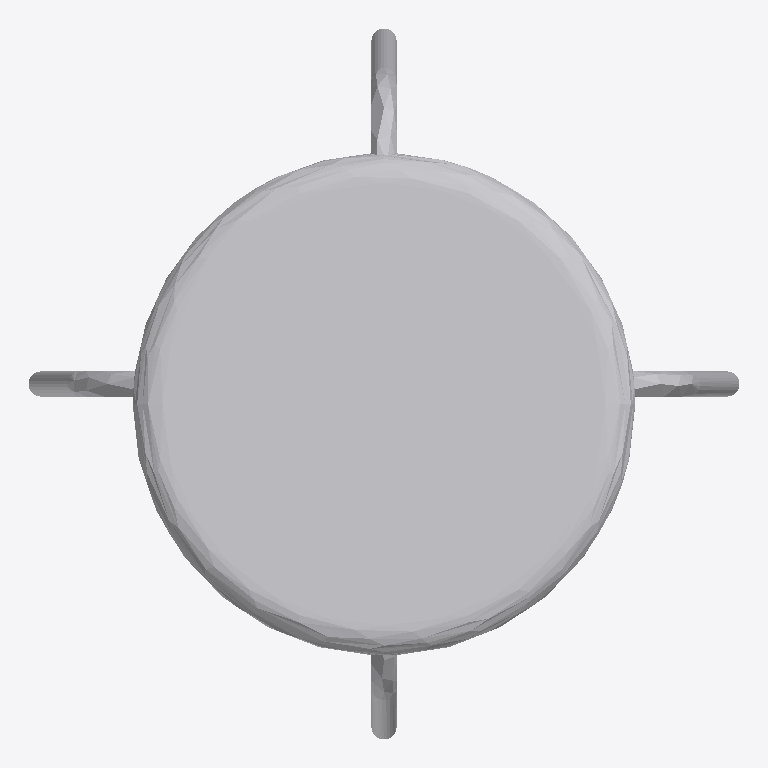
Plan cut of the same IFC building model at storey 'Level 1' (level 0.00 m, cut at 1.40 m), seen from above with north up, elements coloured by IFC class: 1 other element (light grey). No cut surface shows.
Extent 0.563 m × 0.563 m × 0.443 m (x, y, z). Storeys (1): Level 1 at 0.00 m. Elements (1): 1 IfcFurnishingElement.

HEADER;
FILE_DESCRIPTION(('ViewDefinition [CoordinationView]'),'2;1');
FILE_NAME('Project Number','2014-02-19T10:24:35',(''),(''),'Autodesk Revit Architecture 2011 - 1.0','20100326_1700(x64)','');
FILE_SCHEMA(('IFC2X3'));
ENDSEC;
DATA;
#34=IFCPROJECT('1hAVR8Own9k8ezy5VcLQIF',#33,'Project Number',$,$,'Project Name','Project Status',(#27,#28),#23);
#7212=IFCSITE('1hAVR8Own9k8ezy5VcLQID',#33,'Ä¬ÈÏ',$,'',#7211,$,$,.ELEMENT.,(42,12,46,800000),(-71,-1,-58,-800000),-0.0,$,$);
#36=IFCBUILDING('1hAVR8Own9k8ezy5VcLQIE',#33,$,$,$,#25,$,$,.ELEMENT.,$,$,#35);
#39=IFCBUILDINGSTOREY('1hAVR8Own9k8ezy5SPgbf8',#33,'Level 1',$,$,#38,$,$,.ELEMENT.,0.0);
#7195=IFCFURNISHINGELEMENT('1IgBt83FrEQPjQYuSxgTj1',#33,'IKEA-Forsby_Small_Stool-3D-T-FBLR:IKEA-Forsby_Small_Stool-3D-T-FBLR:IKEA-Forsby_Small_Stool-3D-T-FBLR:109478',$,'IKEA-Forsby_Small_Stool-3D-T-FBLR',#7194,#7191,'109478');
ENDSEC;
